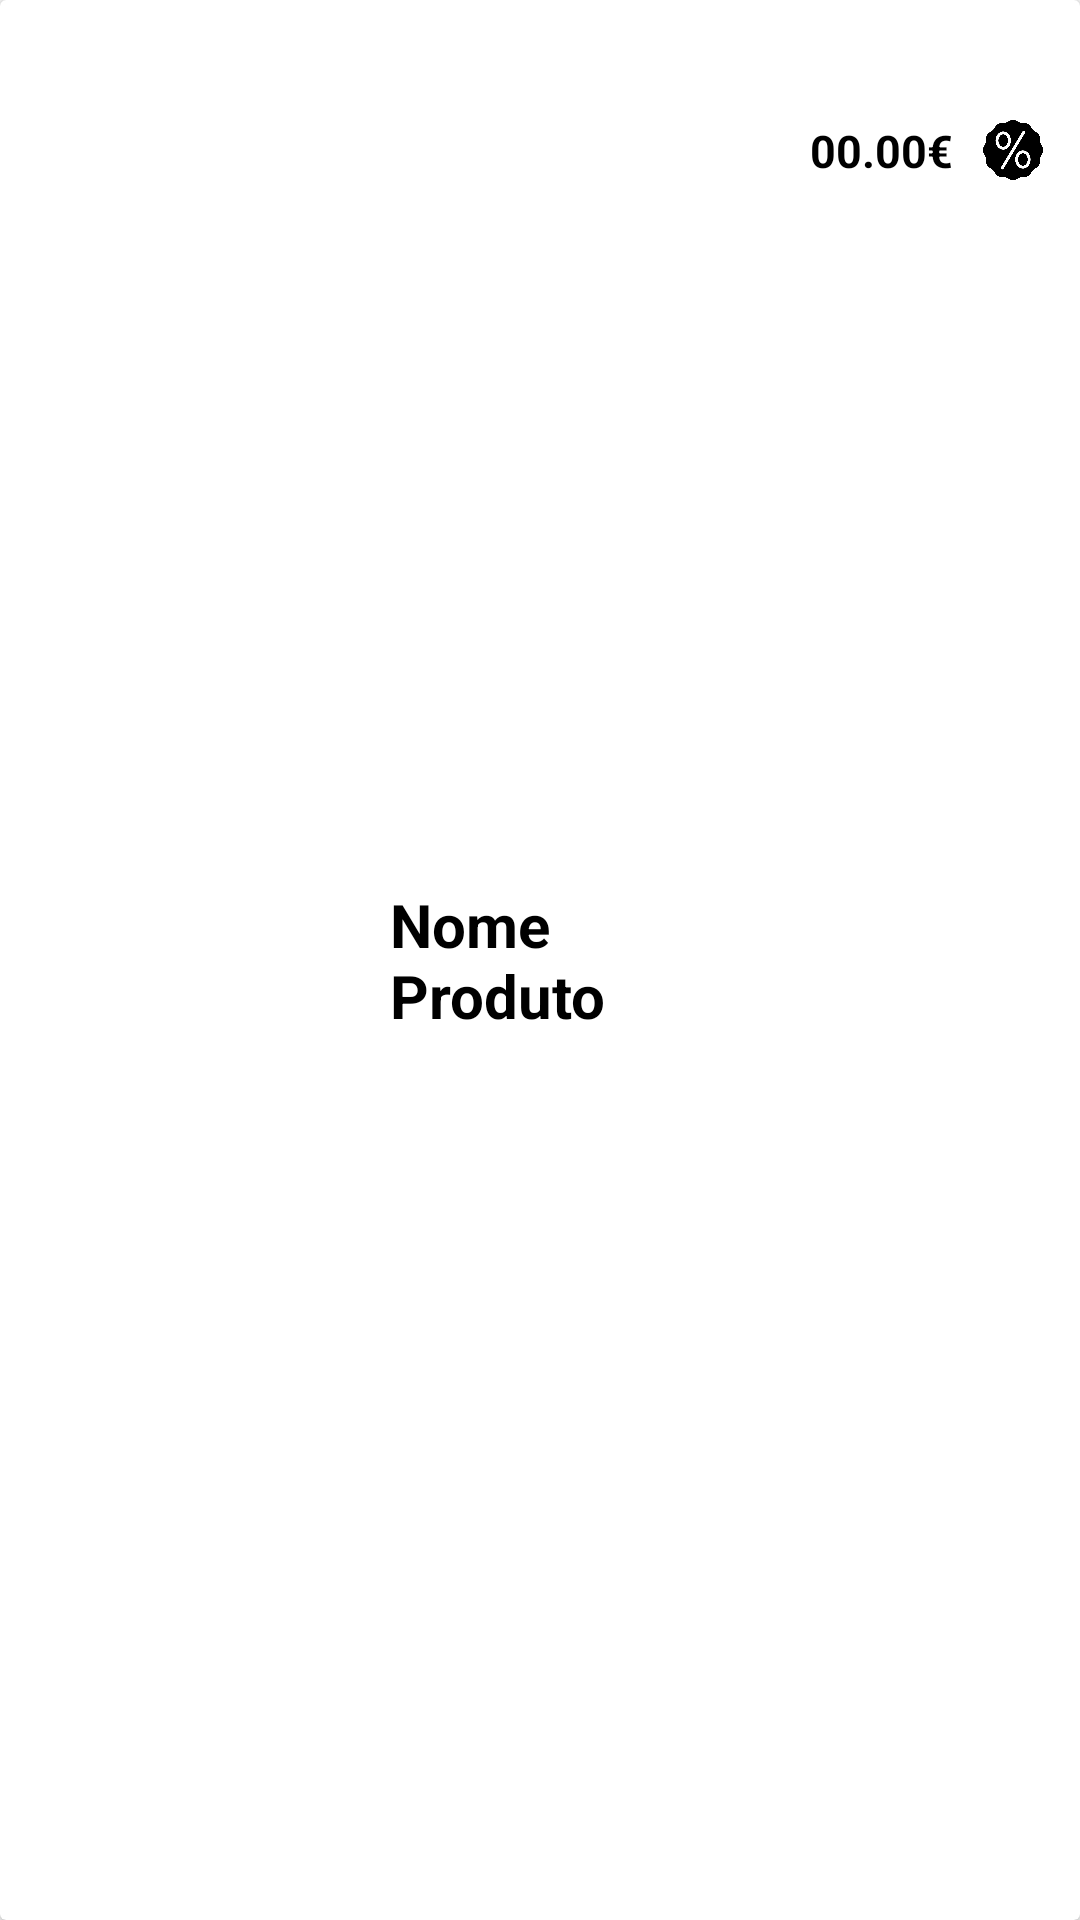

Reconstruct the res/layout file that produces this screen, plus the resources it refers to.
<!-- AndroidManifest.xml: application theme AppTheme -->
<!-- res/layout/layout_lista_produtos.xml -->
<?xml version="1.0" encoding="utf-8"?>
<android.support.v7.widget.CardView
    xmlns:android="http://schemas.android.com/apk/res/android"
    xmlns:tools="http://schemas.android.com/tools"
    android:orientation="vertical"
    android:layout_width="match_parent"
    android:layout_height="100dp"
    android:layout_marginBottom="20dp"
    >

        <LinearLayout
            android:layout_width="match_parent"
            android:layout_height="match_parent"
            android:orientation="horizontal"
            >

            <LinearLayout
                android:layout_width="270dp"
                android:layout_height="match_parent">

                <ImageView
                    android:id="@+id/lista_produto_imagem"
                    android:layout_width="100dp"
                    android:layout_height="100dp"
                    android:paddingStart="10dp"
                    />

                <TextView
                    android:id="@+id/lista_produto_nome"
                    android:layout_width="100dp"
                    android:layout_height="wrap_content"
                    android:text="Nome Produto"
                    android:layout_gravity="center"
                    android:textSize="20sp"
                    android:textColor="@android:color/black"
                    android:textStyle="bold"
                    android:layout_marginLeft="30dp"
                    android:onClick="abrirPopupProduto"
                    />

            </LinearLayout>

            <LinearLayout
                android:layout_width="match_parent"
                android:layout_height="match_parent"
                android:orientation="vertical"
                >

                <LinearLayout
                    android:layout_width="match_parent"
                    android:layout_height="wrap_content"
                    android:orientation="horizontal"
                    android:layout_marginTop="20dp"
                    >

                    <TextView
                        android:id="@+id/lista_produto_preco"
                        android:layout_width="wrap_content"
                        android:layout_height="wrap_content"
                        android:text="00.00€"
                        android:paddingTop="20dp"
                        android:paddingEnd="10dp"
                        android:textSize="15sp"
                        android:textStyle="bold"
                        android:textColor="@android:color/black"
                        />

                    <ImageView
                        android:id="@+id/lista_produtos_icon_promocao"
                        android:layout_width="20dp"
                        android:layout_height="20dp"
                        android:src="@drawable/icon_descontos"
                        android:layout_marginTop="20dp"
                        />

                </LinearLayout>



            </LinearLayout>
            </LinearLayout>

</android.support.v7.widget.CardView>
<!-- resources referenced by this layout -->
<resources>
  <!-- drawable icon_descontos: png bitmap (drawable, 9154 bytes) -->
  <style name="AppTheme" parent="Theme.AppCompat.Light.NoActionBar">
          
          <item name="colorPrimary">@color/colorPrimary</item>
          <item name="colorPrimaryDark">@color/colorPrimaryDark</item>
          <item name="colorAccent">@color/colorAccent</item>
      </style>
  <color name="colorPrimary">#ff5940</color>
  <color name="colorPrimaryDark">#ff5940</color>
  <color name="colorAccent">#ff8a65</color>
</resources>
